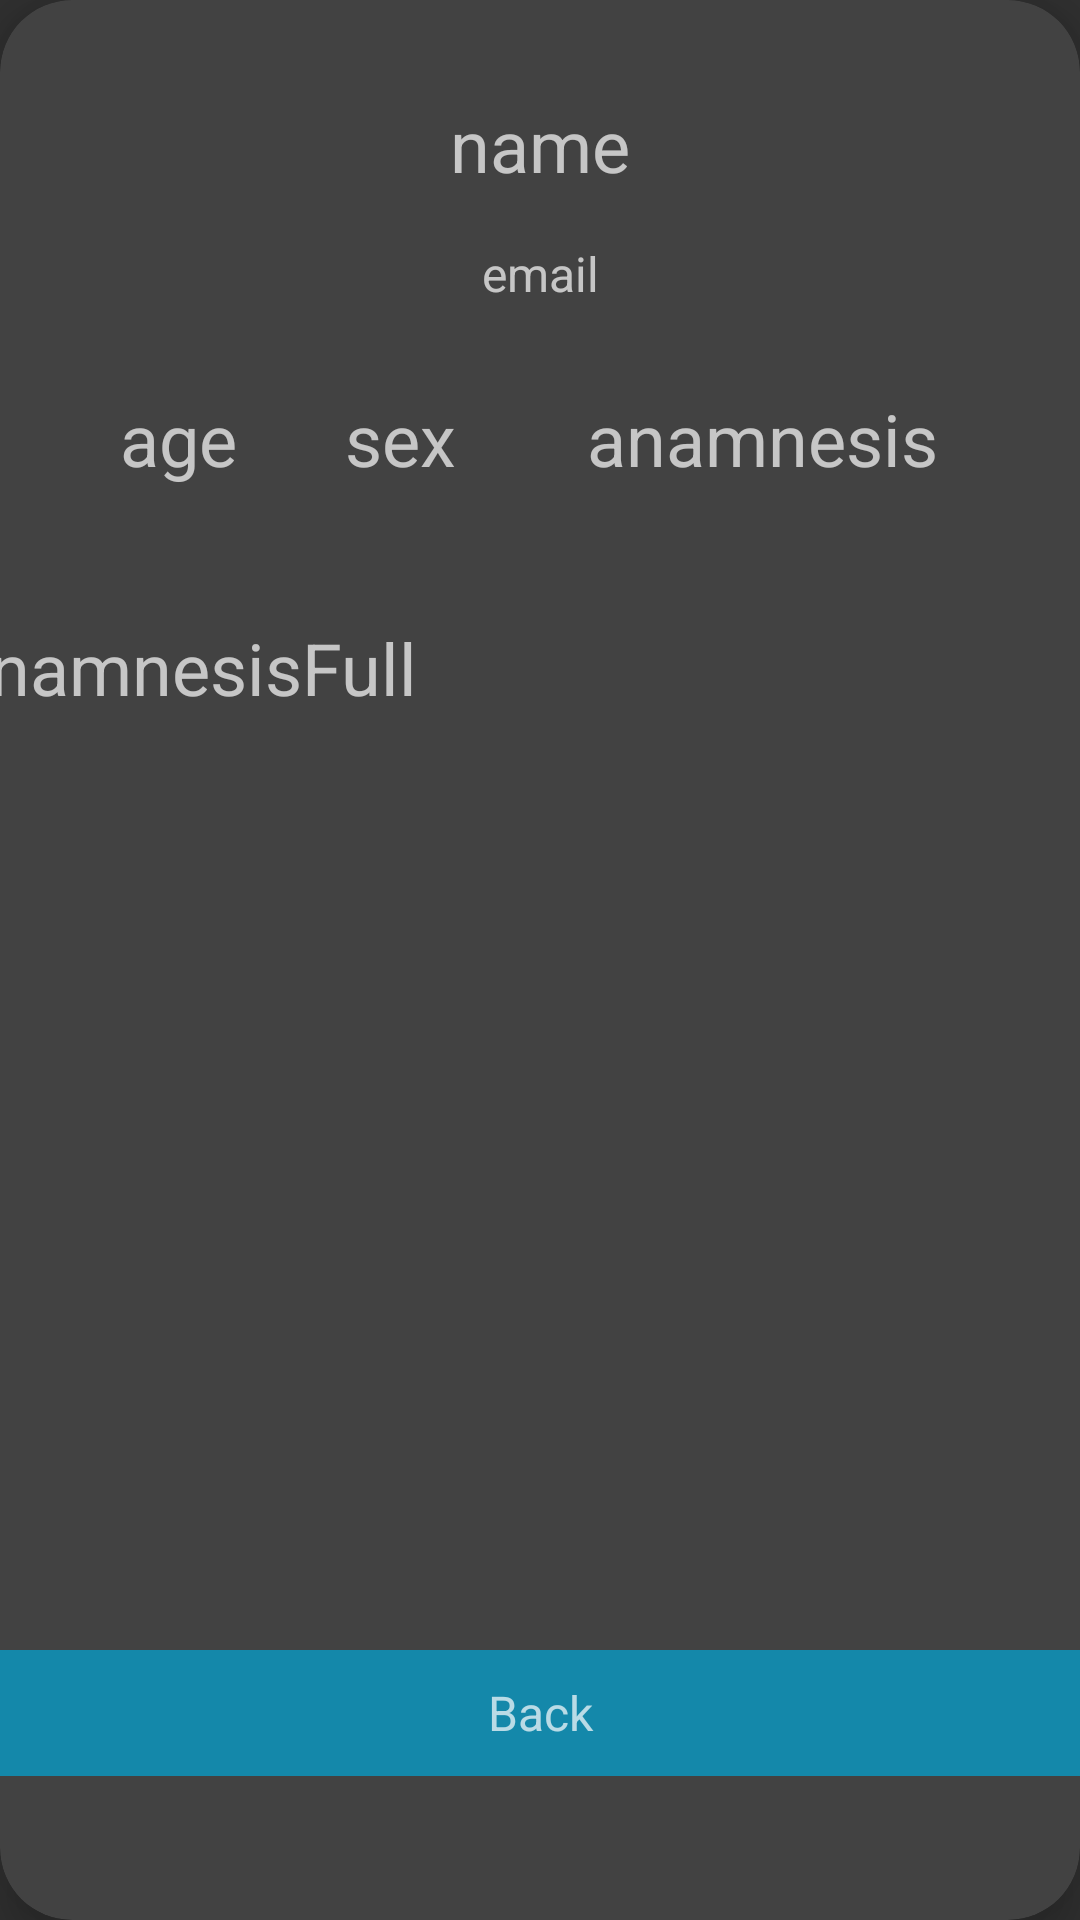

This screen was rendered from an Android layout file. Write that file and the resources it references.
<!-- AndroidManifest.xml: application theme Theme.AppCompat -->
<!-- res/layout/user_info.xml -->
<?xml version="1.0" encoding="utf-8"?>
<androidx.cardview.widget.CardView xmlns:android="http://schemas.android.com/apk/res/android"
    xmlns:app="http://schemas.android.com/apk/res-auto"
    xmlns:tools="http://schemas.android.com/tools"
    android:layout_width="wrap_content"
    android:layout_height="wrap_content"
    app:cardCornerRadius="24dp"
    app:cardElevation="10dp">

    <androidx.constraintlayout.widget.ConstraintLayout
        android:layout_width="match_parent"
        android:layout_height="592dp">

        <TextView
            android:id="@+id/tvUserInfoName"
            android:layout_width="wrap_content"
            android:layout_height="wrap_content"
            android:layout_marginTop="32dp"
            android:text="name"
            android:textSize="24sp"
            app:layout_constraintEnd_toEndOf="parent"
            app:layout_constraintStart_toStartOf="parent"
            app:layout_constraintTop_toTopOf="parent" />

        <TextView
            android:id="@+id/tvUserInfoEmail"
            android:layout_width="wrap_content"
            android:layout_height="wrap_content"
            android:layout_marginTop="16dp"
            android:text="email"
            android:textSize="16sp"
            app:layout_constraintEnd_toEndOf="parent"
            app:layout_constraintStart_toStartOf="parent"
            app:layout_constraintTop_toBottomOf="@+id/tvUserInfoName" />

        <TextView
            android:id="@+id/tvUserInfoAge"
            android:layout_width="wrap_content"
            android:layout_height="wrap_content"
            android:layout_marginStart="40dp"
            android:layout_marginTop="28dp"
            android:text="age"
            android:textSize="24sp"
            app:layout_constraintStart_toStartOf="parent"
            app:layout_constraintTop_toBottomOf="@+id/tvUserInfoEmail" />

        <TextView
            android:id="@+id/tvUserInfoSex"
            android:layout_width="wrap_content"
            android:layout_height="wrap_content"
            android:layout_marginStart="36dp"
            android:text="sex"
            android:textSize="24sp"
            app:layout_constraintStart_toEndOf="@+id/tvUserInfoAge"
            app:layout_constraintTop_toTopOf="@+id/tvUserInfoAge" />

        <TextView
            android:id="@+id/tvUserInfoAnamnesis"
            android:layout_width="wrap_content"
            android:layout_height="wrap_content"
            android:layout_marginStart="36dp"
            android:layout_marginEnd="40dp"
            android:text="anamnesis"
            android:textSize="24sp"
            app:layout_constraintEnd_toEndOf="parent"
            app:layout_constraintStart_toEndOf="@+id/tvUserInfoSex"
            app:layout_constraintTop_toTopOf="@+id/tvUserInfoAge" />

        <TextView
            android:id="@+id/tvUserInfoAnamnesisFull"
            android:layout_width="347dp"
            android:layout_height="250dp"
            android:layout_marginStart="36dp"
            android:layout_marginTop="44dp"
            android:layout_marginEnd="40dp"
            android:text="anamnesisFull"
            android:textSize="24sp"
            app:layout_constraintEnd_toEndOf="parent"
            app:layout_constraintHorizontal_bias="0.961"
            app:layout_constraintStart_toStartOf="@+id/tvUserInfoAnamnesis"
            app:layout_constraintTop_toBottomOf="@+id/tvUserInfoAge" />

        <TextView
            android:id="@+id/tvUserInfoBack"
            android:layout_width="0dp"
            android:layout_height="42dp"
            android:layout_marginTop="36dp"
            android:background="#1488AA"
            android:gravity="center_horizontal|center_vertical"
            android:text="Back"
            android:textSize="16sp"
            app:layout_constraintBottom_toBottomOf="parent"
            app:layout_constraintEnd_toEndOf="parent"
            app:layout_constraintHorizontal_bias="0.0"
            app:layout_constraintStart_toStartOf="parent"
            app:layout_constraintTop_toBottomOf="@+id/tvUserInfoAnamnesisFull"
            app:layout_constraintVertical_bias="1.0" />
    </androidx.constraintlayout.widget.ConstraintLayout>

</androidx.cardview.widget.CardView>
<!-- resources referenced by this layout -->
<resources>

</resources>
